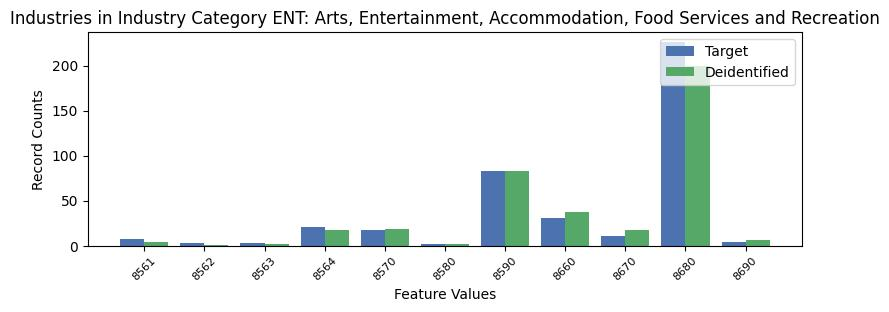

Source data for this figure (header and first rows):
, INDP, count_target, count_deidentified
8, 8561, 7, 4
5, 8562, 3, 1
6, 8563, 3, 2
7, 8564, 21, 17
4, 8570, 17, 19
10, 8580, 2, 2
1, 8590, 83, 83
3, 8660, 31, 37
2, 8670, 11, 17
0, 8680, 226, 199
9, 8690, 4, 6
